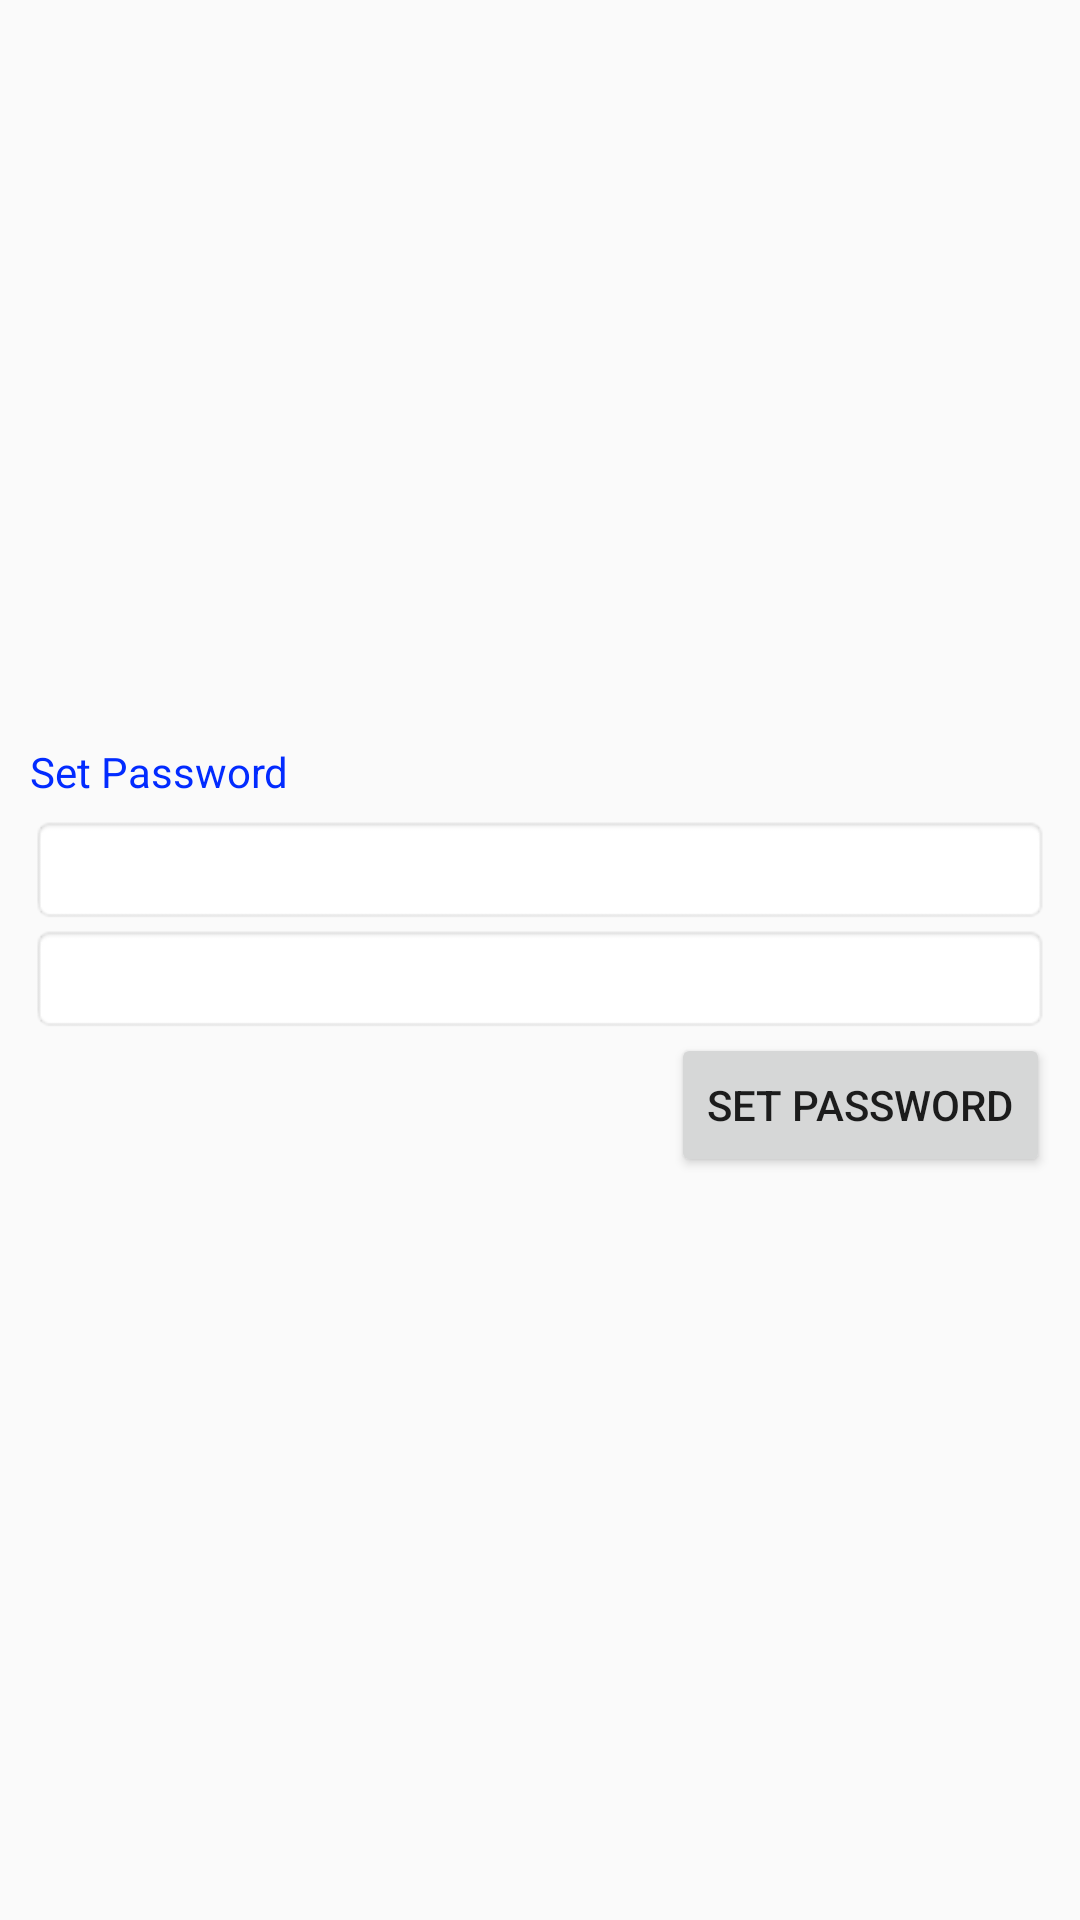

Here is an Android app screen rendered from its layout file. Give the layout XML and the strings, colors and styles it references.
<!-- AndroidManifest.xml: application theme AppTheme -->
<!-- res/layout/createpassword.xml -->
<?xml version="1.0" encoding="utf-8"?>
<RelativeLayout xmlns:android="http://schemas.android.com/apk/res/android"
    android:layout_width="fill_parent"
    android:layout_height="fill_parent"
    android:gravity="center"
    android:paddingLeft="10dp"
    android:paddingRight="10dp">

    <TextView
        android:id="@+id/textview"
        android:layout_width="fill_parent"
        android:layout_height="wrap_content"
        android:text="@string/set_password_text"
        android:layout_marginBottom="5dp"
        android:textColor="#022bff"/>

    <EditText
        android:id="@+id/password_one"
        android:layout_width="fill_parent"
        android:layout_height="wrap_content"
        android:layout_below="@id/textview"
        android:background="@android:drawable/editbox_background"
        android:includeFontPadding="true"
        android:inputType="textPassword" />

    <EditText
        android:id="@+id/password_two"
        android:layout_width="fill_parent"
        android:layout_height="wrap_content"
        android:layout_below="@id/password_one"
        android:background="@android:drawable/editbox_background"
        android:inputType="textPassword" />

    <Button
        android:id="@+id/setpwd"
        android:layout_width="wrap_content"
        android:layout_height="wrap_content"
        android:layout_alignParentRight="true"
        android:layout_below="@id/password_two"
        android:layout_marginLeft="10dip"
        android:text="@string/set_password_text" />

</RelativeLayout>
<!-- resources referenced by this layout -->
<resources>
  <string name="set_password_text">Set Password</string>
  <style name="AppTheme" parent="Theme.AppCompat.Light.DarkActionBar">
          
          <item name="colorPrimary">@color/colorPrimary</item>
          <item name="colorPrimaryDark">@color/colorPrimaryDark</item>
          <item name="colorAccent">@color/colorAccent</item>
      </style>
  <color name="colorPrimary">#000</color>
  <color name="colorPrimaryDark">#000</color>
  <color name="colorAccent">#FF4081</color>
</resources>
